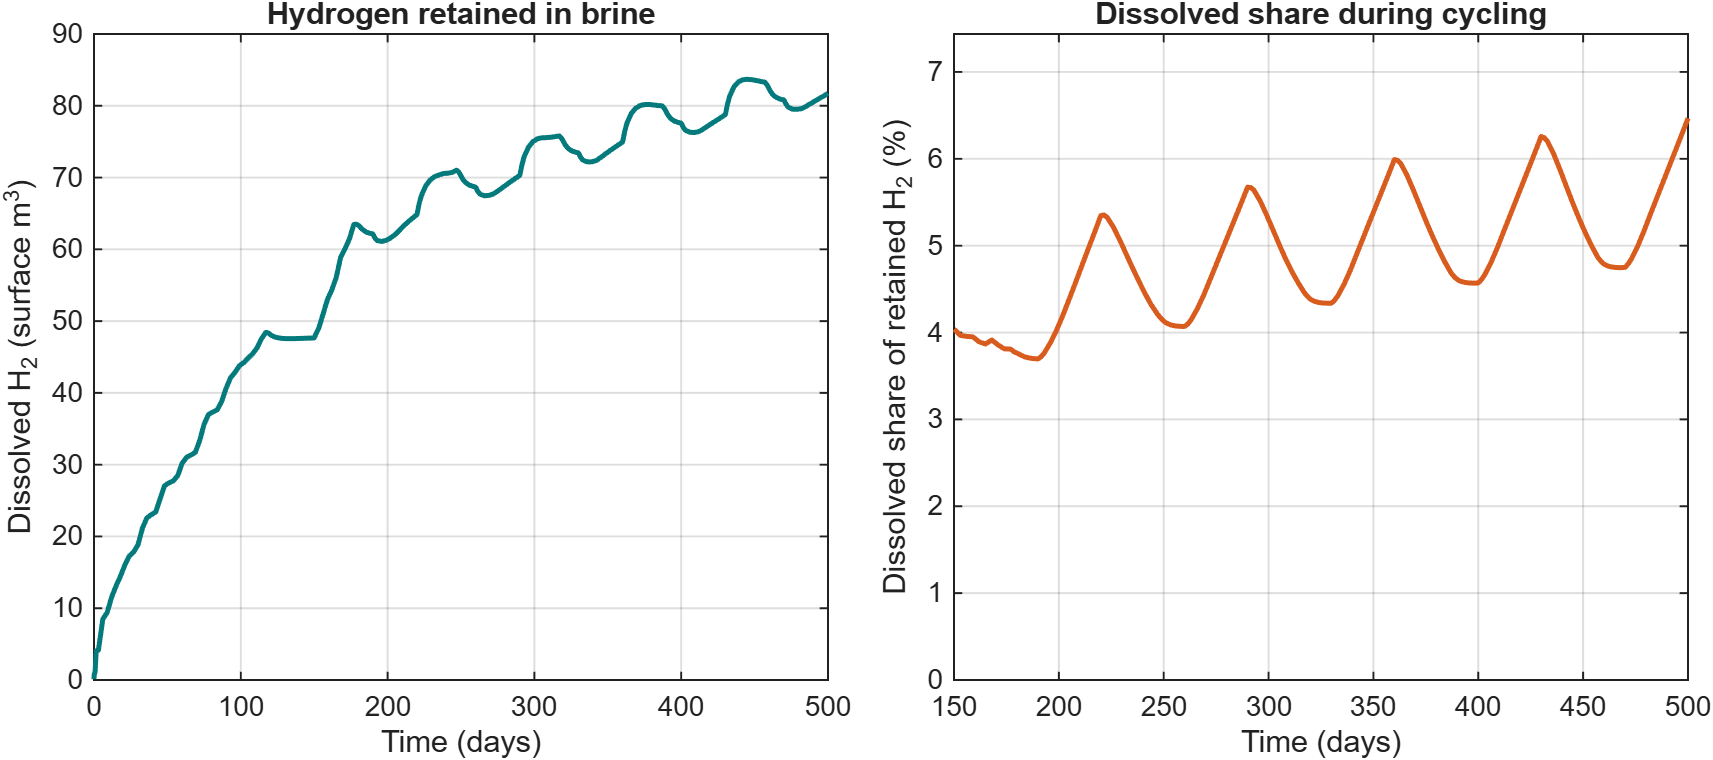

Values plotted in this chart, from the file beside it:
Time_days, DissolvedH2_surface_m3, FreeH2_surface_m3, DissolvedShare_percent
0.01172, 0.1172, 0, 100
0.02344, 0.2344, 0, 100
0.04688, 0.4687, 0, 100
0.09375, 0.6681, 0.2693, 71.27
0.1875, 0.6893, 1.186, 36.76
0.375, 0.6975, 3.053, 18.6
0.75, 1.163, 6.337, 15.51
1.5, 4.059, 10.94, 27.06
3, 4.163, 25.84, 13.88
6, 8.479, 51.52, 14.13
9, 9.425, 80.58, 10.47
12, 11.54, 108.5, 9.615
15, 13.1, 136.9, 8.731
18, 14.45, 165.5, 8.03
21, 16.01, 194, 7.624
24, 17.26, 222.7, 7.193
27, 17.83, 252.2, 6.603
30, 18.85, 281.1, 6.284
33, 21.16, 308.8, 6.411
36, 22.58, 337.4, 6.271
39, 23.02, 367, 5.903
42, 23.41, 396.6, 5.573
45, 25.24, 424.8, 5.609
48, 27.04, 453, 5.634
51, 27.46, 482.5, 5.384
54, 27.74, 512.3, 5.137
57, 28.46, 541.5, 4.994
60, 30.18, 569.8, 5.03
63, 31.01, 599, 4.922
66, 31.35, 628.7, 4.75
69, 31.71, 658.3, 4.595
72, 33.36, 686.6, 4.633
75, 35.64, 714.4, 4.752
78, 36.99, 743, 4.742
81, 37.33, 772.7, 4.609
84, 37.66, 802.3, 4.484
87, 38.82, 831.2, 4.462
90, 40.66, 859.3, 4.518
93, 42.11, 887.9, 4.528
96, 42.85, 917.2, 4.463
99, 43.78, 946.2, 4.422
102, 44.21, 975.8, 4.335
105, 44.85, 1005, 4.271
108, 45.45, 1035, 4.208
111, 46.24, 1064, 4.166
114, 47.5, 1092, 4.167
117, 48.43, 1122, 4.139
118.5, 48.36, 1129, 4.107
119.2, 48.27, 1131, 4.093
119.6, 48.22, 1132, 4.087
119.8, 48.19, 1132, 4.084
119.9, 48.17, 1132, 4.083
120, 48.17, 1132, 4.082
120, 48.16, 1132, 4.082
120, 48.16, 1132, 4.081
120, 48.16, 1132, 4.081
120, 48.16, 1132, 4.081
120, 48.15, 1132, 4.081
120, 48.15, 1132, 4.081
120.1, 48.14, 1132, 4.08
... 507 more rows
